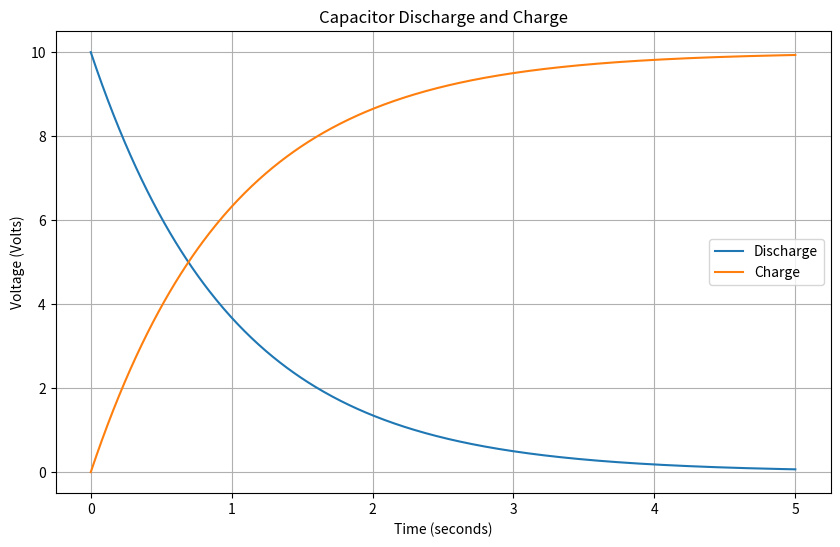

Generate this figure with matplotlib:
import numpy as np
import matplotlib.pyplot as plt
import sympy as sp

R = 100  # Resistance in ohms
C = 0.01  # Capacitance in Farads (for example)
V0 = 10  # Initial voltage in volts

tau = R * C
print(f"Time Constant (tau): {tau} seconds")

percent = 0.0025  # 0.250% in decimal form
discharge_time = -tau * np.log(1 - percent)
print(f"Discharge Time: {discharge_time} seconds")

charge_percent = 0.865
charge_time = tau * np.log(charge_percent)
print(f"Charge Time: {charge_time} seconds")

# Time values
t = np.linspace(0, 5 * tau, 500)  # Adjust the time range as needed

# Voltage during discharge
voltage_discharge = V0 * np.exp(-t / tau)

# Voltage during charge
voltage_charge = V0 * (1 - np.exp(-t / tau))

# Plotting
plt.figure(figsize=(10, 6))
plt.plot(t, voltage_discharge, label="Discharge")
plt.plot(t, voltage_charge, label="Charge")
plt.xlabel("Time (seconds)")
plt.ylabel("Voltage (Volts)")
plt.title("Capacitor Discharge and Charge")
plt.legend()
plt.grid(True)
plt.show()
